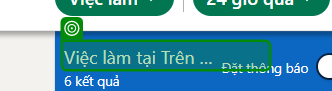
Task: Job_Posting-Final Prj
Workflow: LI_ScrapeJobDetail

Step 1: get-text from the element in window '(14) Tìm kiếm tất cả Việc làm | LinkedIn' (msedge.exe)

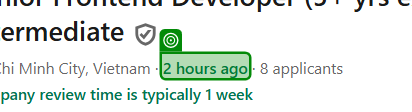
Step 2: get-text from the element '* hours ago' in window '(14) Search all Jobs | LinkedIn' (msedge.exe)
